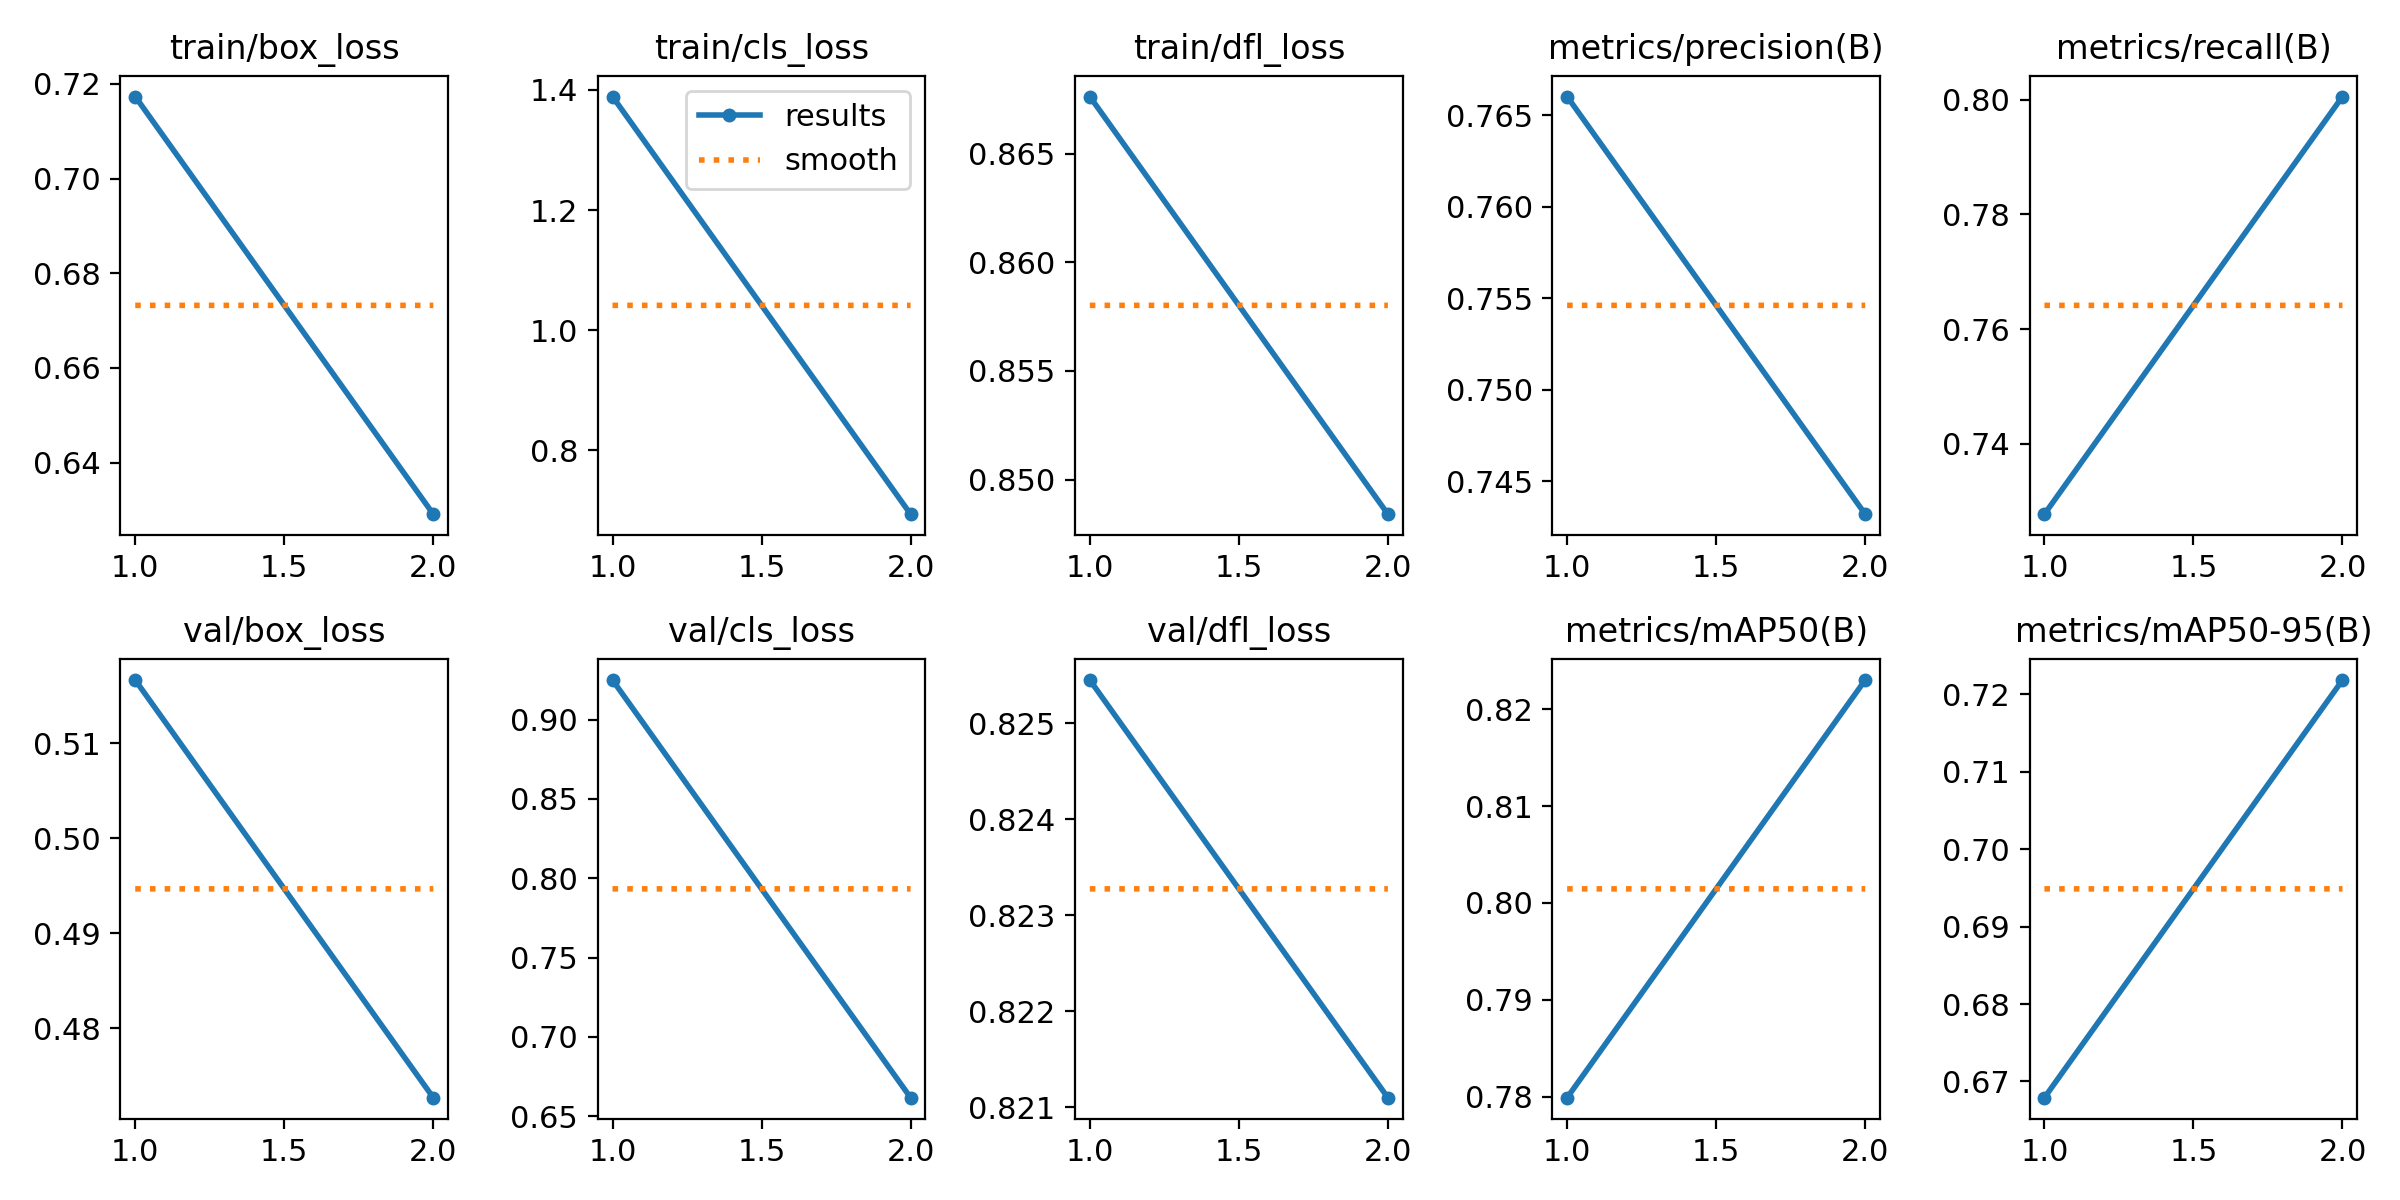

Source data for this figure (header and first rows):
epoch, time, train/box_loss, train/cls_loss, train/dfl_loss, metrics/precision(B), metrics/recall(B), metrics/mAP50(B), metrics/mAP50-95(B), val/box_loss, val/cls_loss, val/dfl_loss, lr/pg0, lr/pg1, lr/pg2
1, 211.2, 0.7173, 1.389, 0.8676, 0.766, 0.7277, 0.7799, 0.6679, 0.5166, 0.9249, 0.8255, 0.0003686, 0.0003686, 0.0003686
2, 425.4, 0.6291, 0.6932, 0.8484, 0.7432, 0.8006, 0.823, 0.7218, 0.4727, 0.6617, 0.8211, 0.0003731, 0.0003731, 0.0003731
